Run: headless pygame with SDL's dummy video driver; simulated clock (each Clock.tick advances the game by its frame time, no real sleeping); random seed 0; keys injected as events and as key.get_pressed() state; no mouse input.
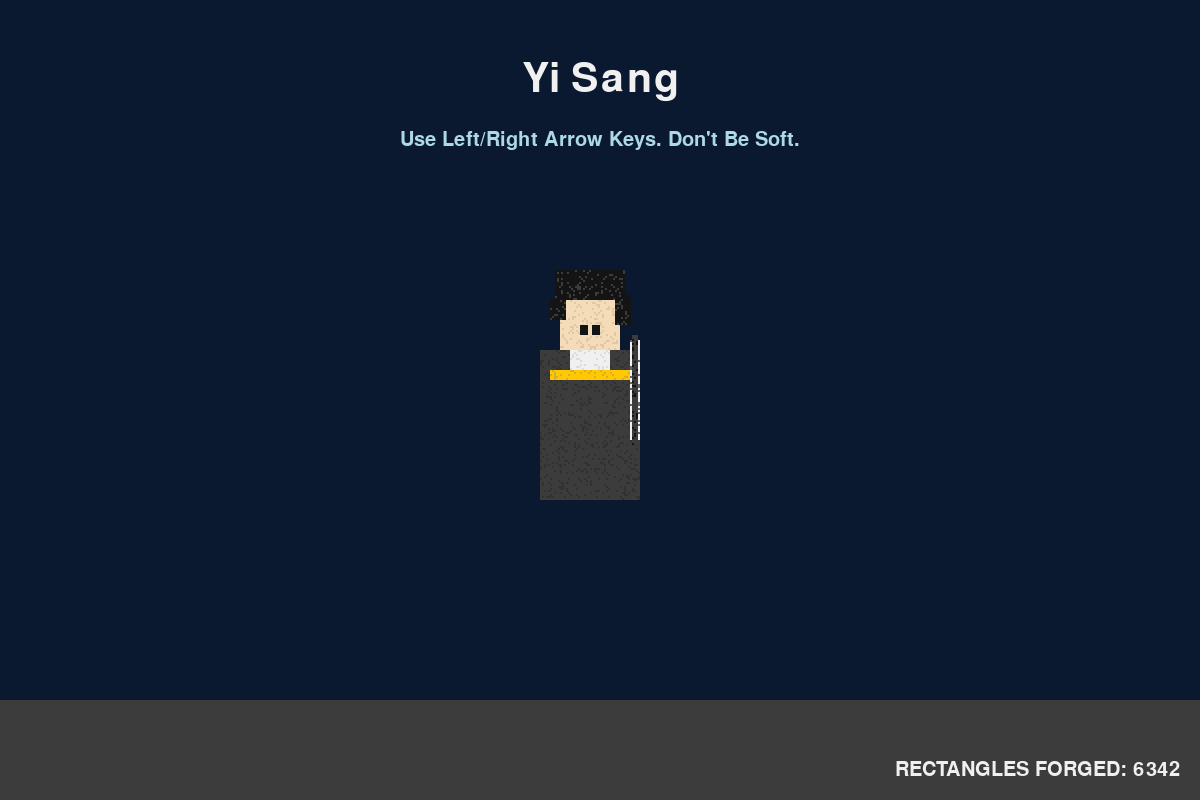
Frame 1 of 4 · flips 1–60 · no input
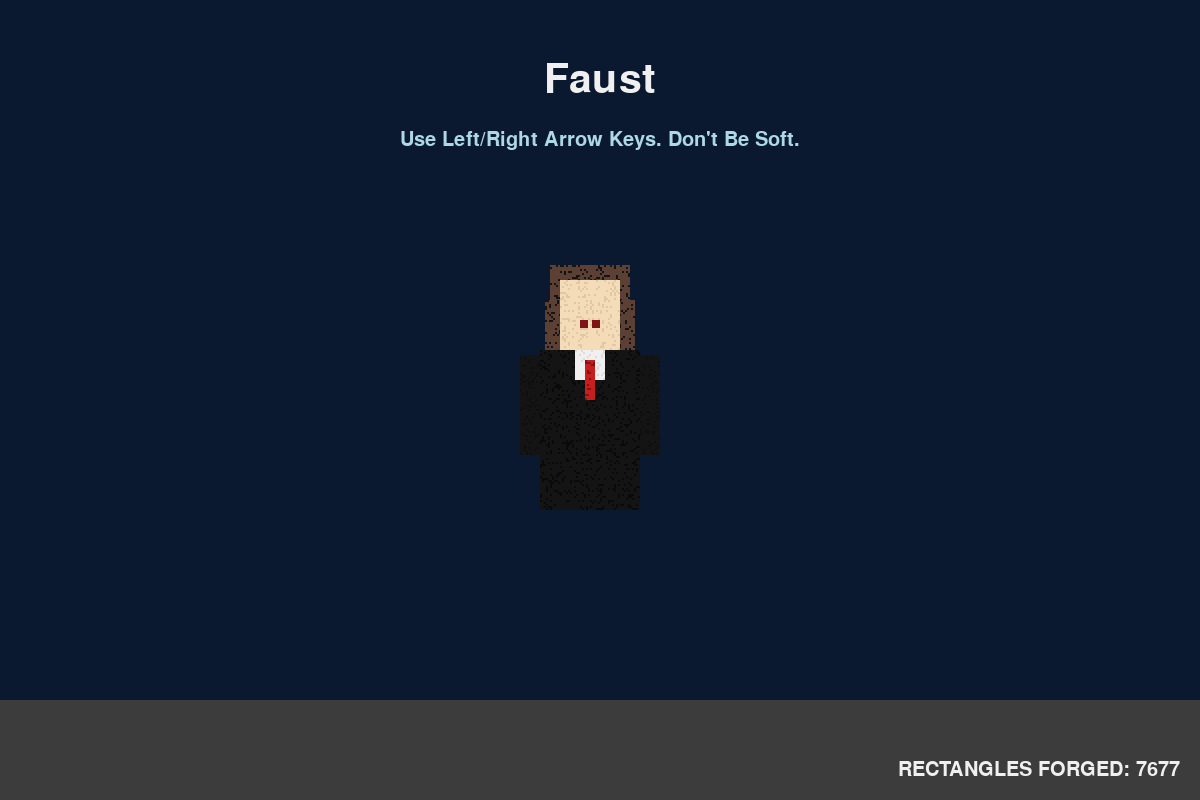
Frame 2 of 4 · flips 61–180 · tapped SPACE, RETURN · held RIGHT (→), D
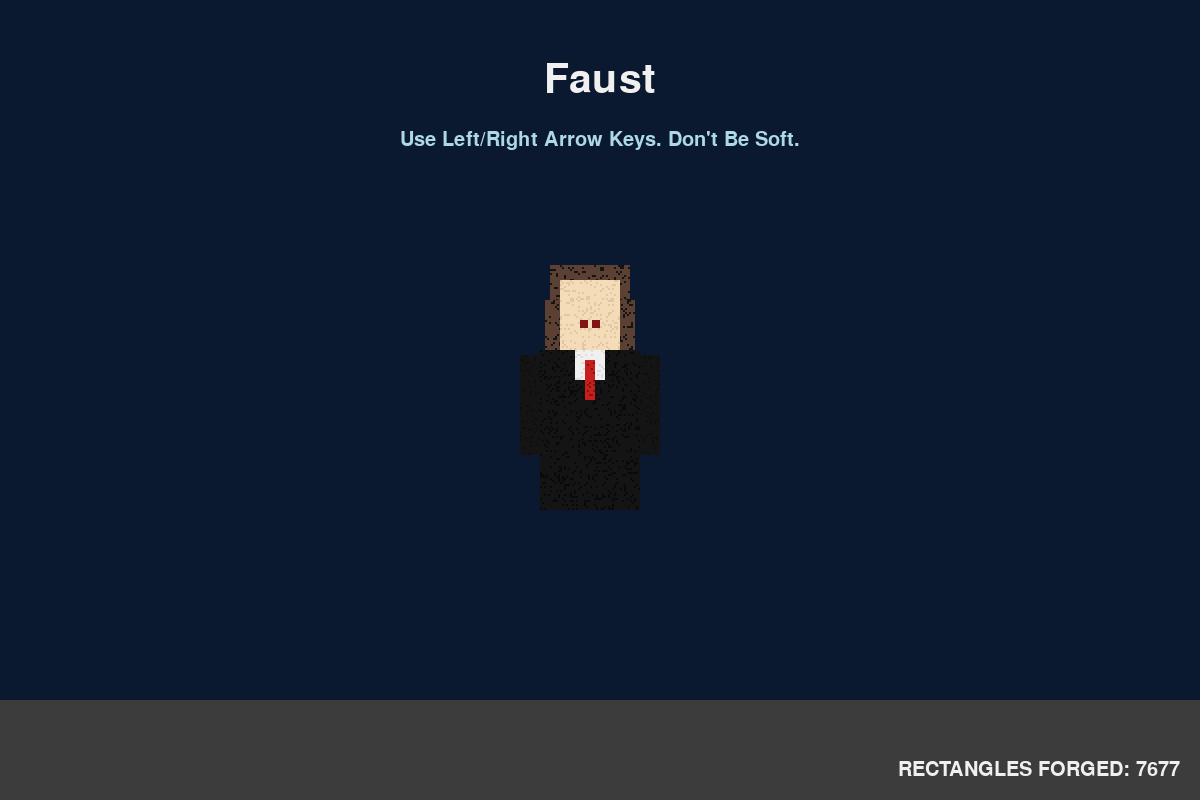
Frame 3 of 4 · flips 181–300 · held DOWN (↓), S
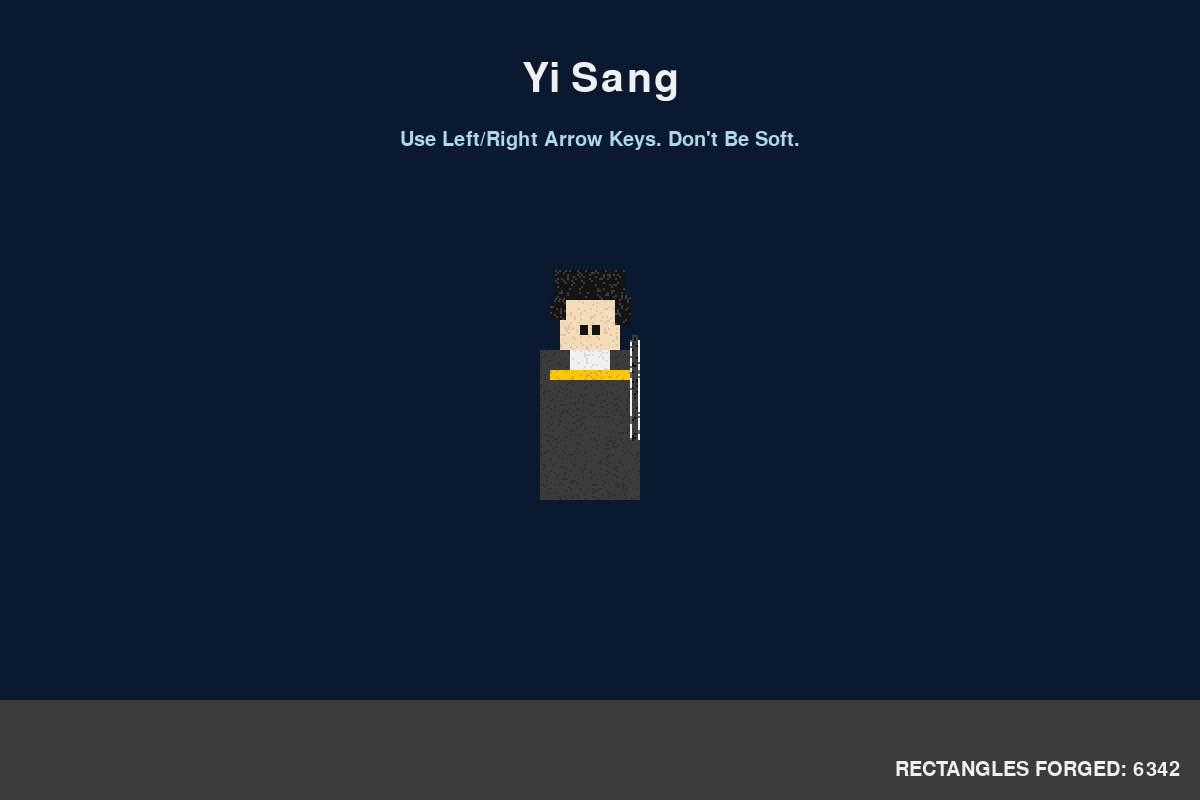
Frame 4 of 4 · flips 301–420 · held LEFT (←), A, UP (↑), W

The pygame program that drew these frames:

import pygame
import sys
import random

# 1. Initialization and Setup
# ---------------------------
# GET YOUR MIND RIGHT. THIS IS WHERE WE PREPARE FOR WAR.
pygame.init()

# Set up the display window. MAKE IT BIG. MAKE IT COUNT.
screen_width = 1200
screen_height = 800
screen = pygame.display.set_mode((screen_width, screen_height))
pygame.display.set_caption("Limbus Company - FORGED IN FIRE")

# Define colors. THESE ARE YOUR WEAPONS. KNOW THEM.
COLOR_BLACK = (20, 20, 20)
COLOR_WHITE = (240, 240, 240)
COLOR_SKIN = (245, 220, 185)
COLOR_SKIN_SHADOW = (225, 200, 165)
COLOR_DARK_GREY = (60, 60, 60)
COLOR_LIGHT_GREY = (100, 100, 100)
COLOR_RED = (200, 30, 30)
COLOR_DARK_RED = (130, 20, 20)
COLOR_YELLOW = (255, 200, 0)
COLOR_GOLD = (212, 175, 55)
COLOR_BROWN = (139, 69, 19)
COLOR_DARK_BROWN = (92, 64, 51)
COLOR_BLUE = (0, 119, 190)
COLOR_DARK_BLUE = (10, 25, 47) # Background color
COLOR_LIGHT_BLUE = (173, 216, 230)
COLOR_GREEN = (0, 128, 0)
COLOR_DARK_GREEN = (0, 80, 0)
COLOR_TEAL = (0, 128, 128)

# Game variables
clock = pygame.time.Clock()
current_sinner_index = 0
PIXEL_SIZE = 2 # THE BUILDING BLOCK. THE ATOM OF HARD WORK.

# 2. UTILITY FUNCTION - THE FORGE
# --------------------------------
# THIS ISN'T A 'HELPER' FUNCTION. THIS IS THE CRUCIBLE.
# IT TAKES AN AREA AND FILLS IT WITH PAIN AND RECTANGLES.
def forge_area(surface, base_x, base_y, area_rects, color1, color2=None):
    """Fills a list of rectangular areas with small rectangles."""
    rect_count = 0
    for area_rect in area_rects:
        ax, ay, aw, ah = area_rect
        for row in range(ay, ay + ah, PIXEL_SIZE):
            for col in range(ax, ax + aw, PIXEL_SIZE):
                color = color1
                if color2 and random.randint(0, 5) == 0: # Add texture, not weakness
                    color = color2
                
                pygame.draw.rect(surface, color, (base_x + col, base_y + row, PIXEL_SIZE, PIXEL_SIZE))
                rect_count += 1
    return rect_count

# 3. Character Sprite Drawing Functions
# -------------------------------------
# EACH SINNER IS A TESTAMENT TO EFFORT. NO SHORTCUTS.

def draw_yi_sang(surface, x, y):
    """FORGES YI SANG FROM OVER A THOUSAND RECTANGLES. NO WEAKNESS."""
    count = 0
    # Head
    count += forge_area(surface, x, y, [(20, 0, 60, 70)], COLOR_SKIN, COLOR_SKIN_SHADOW)
    # Hair
    count += forge_area(surface, x, y, [(15, -10, 70, 30), (10, 20, 15, 20), (75, 15, 15, 30)], COLOR_BLACK, COLOR_DARK_GREY)
    # Body
    count += forge_area(surface, x, y, [(0, 70, 100, 150)], COLOR_DARK_GREY, (50,50,50))
    # Shirt
    count += forge_area(surface, x, y, [(30, 70, 40, 20)], COLOR_WHITE, (220,220,220))
    # Belt
    count += forge_area(surface, x, y, [(10, 90, 80, 10)], COLOR_YELLOW, COLOR_GOLD)
    # Blade
    count += forge_area(surface, x, y, [(90, 60, 10, 100)], COLOR_WHITE, COLOR_LIGHT_GREY)
    count += forge_area(surface, x, y, [(92, 55, 6, 110)], COLOR_DARK_GREY, COLOR_BLACK)
    # Eyes
    pygame.draw.rect(surface, COLOR_BLACK, (x + 40, y + 45, 8, 10)); count += 1
    pygame.draw.rect(surface, COLOR_BLACK, (x + 52, y + 45, 8, 10)); count += 1
    return count

def draw_faust(surface, x, y):
    """BUILDS FAUST WITH UNRELENTING PRECISION."""
    count = 0
    # Hair
    count += forge_area(surface, x, y, [(10, -15, 80, 40), (5, 20, 20, 50), (75, 20, 20, 50)], COLOR_DARK_BROWN, COLOR_BLACK)
    # Head
    count += forge_area(surface, x, y, [(20, 0, 60, 70)], COLOR_SKIN, COLOR_SKIN_SHADOW)
    # Body
    count += forge_area(surface, x, y, [(0, 70, 100, 160)], COLOR_BLACK, (10,10,10))
    # Arms
    count += forge_area(surface, x, y, [(-20, 75, 20, 100), (100, 75, 20, 100)], COLOR_BLACK, (15,15,15))
    # Shirt
    count += forge_area(surface, x, y, [(35, 70, 30, 30)], COLOR_WHITE, (220,220,220))
    # Tie
    count += forge_area(surface, x, y, [(45, 80, 10, 40)], COLOR_RED, COLOR_DARK_RED)
    # Eyes
    pygame.draw.rect(surface, COLOR_DARK_RED, (x + 40, y + 40, 8, 8)); count += 1
    pygame.draw.rect(surface, COLOR_DARK_RED, (x + 52, y + 40, 8, 8)); count += 1
    return count

def draw_don_quixote(surface, x, y):
    """CONSTRUCTS DON QUIXOTE WITH PASSION AND FIRE."""
    count = 0
    # Hair
    count += forge_area(surface, x, y, [(10, 0, 80, 30), (5, 25, 20, 40), (75, 25, 20, 40)], COLOR_YELLOW, (255, 220, 50))
    # Head
    count += forge_area(surface, x, y, [(20, 10, 60, 60)], COLOR_SKIN, COLOR_SKIN_SHADOW)
    # Armor
    count += forge_area(surface, x, y, [(0, 70, 100, 140)], COLOR_BLUE, (0, 100, 160))
    # Armor Details
    count += forge_area(surface, x, y, [(20, 70, 60, 20), (40, 90, 20, 40)], COLOR_GOLD, COLOR_YELLOW)
    # Scarf
    count += forge_area(surface, x, y, [(-10, 60, 30, 50), (80, 60, 30, 50)], COLOR_RED, (220, 40, 40))
    # Spear
    count += forge_area(surface, x, y, [(105, -20, 10, 250)], COLOR_BROWN, COLOR_DARK_BROWN)
    count += forge_area(surface, x, y, [(100, -40, 20, 20)], COLOR_DARK_GREY, COLOR_LIGHT_GREY)
    # Eyes
    pygame.draw.rect(surface, COLOR_GREEN, (x + 35, y + 35, 10, 10)); count += 1
    pygame.draw.rect(surface, COLOR_GREEN, (x + 55, y + 35, 10, 10)); count += 1
    return count

def draw_ryoshu(surface, x, y):
    """CREATES RYOSHU. PURE INTENSITY."""
    count = 0
    # Hair
    count += forge_area(surface, x, y, [(10, -10, 80, 35)], COLOR_BLACK, (30,30,30))
    count += forge_area(surface, x, y, [(60, -5, 20, 20)], COLOR_RED, COLOR_DARK_RED)
    # Head
    count += forge_area(surface, x, y, [(20, 0, 60, 70)], COLOR_SKIN, COLOR_SKIN_SHADOW)
    # Body
    count += forge_area(surface, x, y, [(0, 70, 100, 150)], COLOR_DARK_RED, (100, 10, 10))
    count += forge_area(surface, x, y, [(10, 70, 80, 30)], COLOR_BLACK, (25,25,25))
    # Arms
    count += forge_area(surface, x, y, [(-20, 80, 25, 120), (95, 80, 25, 120)], COLOR_DARK_RED, (110, 15, 15))
    # Eyes
    pygame.draw.rect(surface, COLOR_BLACK, (x + 35, y + 40, 10, 5)); count += 1
    pygame.draw.rect(surface, COLOR_BLACK, (x + 55, y + 40, 10, 5)); count += 1
    # Cigarette
    pygame.draw.rect(surface, COLOR_WHITE, (x + 75, y + 55, 20, 4)); count += 1
    pygame.draw.rect(surface, COLOR_RED, (x + 93, y + 55, 2, 4)); count += 1
    return count

def draw_meursault(surface, x, y):
    """MEURSAULT. UNBREAKABLE. UNYIELDING."""
    count = 0
    # Hair
    count += forge_area(surface, x, y, [(10, -5, 80, 20)], COLOR_BROWN, COLOR_DARK_BROWN)
    # Head
    count += forge_area(surface, x, y, [(15, 0, 70, 70)], COLOR_SKIN, COLOR_SKIN_SHADOW)
    # Body
    count += forge_area(surface, x, y, [(-10, 70, 120, 180)], COLOR_DARK_GREY, (50,50,50))
    # Arms
    count += forge_area(surface, x, y, [(-30, 75, 30, 140), (100, 75, 30, 140)], COLOR_DARK_GREY, (55,55,55))
    # Shirt
    count += forge_area(surface, x, y, [(30, 70, 40, 25)], COLOR_WHITE, (220,220,220))
    # Tie
    count += forge_area(surface, x, y, [(45, 75, 10, 50)], COLOR_BLACK, (10,10,10))
    # Eyes
    pygame.draw.rect(surface, COLOR_BLUE, (x + 35, y + 40, 8, 8)); count += 1
    pygame.draw.rect(surface, COLOR_BLUE, (x + 57, y + 40, 8, 8)); count += 1
    return count

def draw_hong_lu(surface, x, y):
    """HONG LU. ELEGANCE IS A FORM OF STRENGTH."""
    count = 0
    # Hair
    count += forge_area(surface, x, y, [(10, -10, 80, 40), (70, 30, 25, 80)], COLOR_BLACK, (25,25,25))
    # Head
    count += forge_area(surface, x, y, [(20, 0, 60, 70)], COLOR_SKIN, COLOR_SKIN_SHADOW)
    # Body
    count += forge_area(surface, x, y, [(0, 70, 100, 160)], COLOR_TEAL, (0, 110, 110))
    # Top
    count += forge_area(surface, x, y, [(10, 70, 80, 40)], COLOR_WHITE, (220,220,220))
    # Belt
    count += forge_area(surface, x, y, [(30, 110, 40, 10)], COLOR_GOLD, COLOR_YELLOW)
    # Arms
    count += forge_area(surface, x, y, [(-25, 80, 30, 130), (95, 80, 30, 130)], COLOR_TEAL, (0, 115, 115))
    count += forge_area(surface, x, y, [(-25, 180, 30, 30), (95, 180, 30, 30)], COLOR_WHITE, (215,215,215))
    # Eyes
    pygame.draw.rect(surface, COLOR_BROWN, (x + 38, y + 45, 8, 8)); count += 1
    pygame.draw.rect(surface, COLOR_BROWN, (x + 54, y + 45, 8, 8)); count += 1
    return count

def draw_gregor(surface, x, y):
    """GREGOR. CARRY YOUR BURDENS."""
    count = 0
    # Head
    count += forge_area(surface, x, y, [(20, 0, 60, 70)], COLOR_SKIN, COLOR_SKIN_SHADOW)
    # Hair
    count += forge_area(surface, x, y, [(15, -5, 70, 25)], COLOR_BROWN, COLOR_DARK_BROWN)
    # Body
    count += forge_area(surface, x, y, [(0, 70, 100, 150)], COLOR_DARK_GREEN, (0, 60, 0))
    # Collar
    count += forge_area(surface, x, y, [(20, 70, 60, 20)], COLOR_BROWN, COLOR_DARK_BROWN)
    # Left Arm (Normal)
    count += forge_area(surface, x, y, [(-20, 75, 25, 120)], COLOR_DARK_GREEN, (0, 65, 0))
    # Right Arm (Mutated)
    count += forge_area(surface, x, y, [(95, 75, 35, 20)], COLOR_GREEN, COLOR_DARK_GREEN)
    count += forge_area(surface, x, y, [(110, 95, 20, 100)], COLOR_GREEN, COLOR_DARK_GREEN)
    count += forge_area(surface, x, y, [(130, 115, 20, 20)], COLOR_GREEN, COLOR_DARK_GREEN)
    # Eyes
    pygame.draw.rect(surface, COLOR_BLACK, (x + 35, y + 40, 8, 8)); count += 1
    pygame.draw.rect(surface, COLOR_BLACK, (x + 55, y + 40, 8, 8)); count += 1
    return count

# List of all sinner drawing functions. THIS IS YOUR SQUAD.
sinner_draw_functions = [
    draw_yi_sang,
    draw_faust,
    draw_don_quixote,
    draw_ryoshu,
    draw_meursault,
    draw_hong_lu,
    draw_gregor,
]

# Create a list of names for display. SAY THEIR NAMES.
sinner_names = [
    "Yi Sang", "Faust", "Don Quixote", "Ryoshu", "Meursault", "Hong Lu", "Gregor"
]

# 4. Main Game Loop
# -----------------
# THE BATTLEFIELD. EVERY FRAME IS A REP.
def game_loop():
    global current_sinner_index
    
    running = True
    while running:
        # Event Handling. STAY ALERT.
        for event in pygame.event.get():
            if event.type == pygame.QUIT:
                running = False
            if event.type == pygame.KEYDOWN:
                if event.key == pygame.K_ESCAPE:
                    running = False
                # Change sinner. NO REST.
                if event.key == pygame.K_RIGHT:
                    current_sinner_index = (current_sinner_index + 1) % len(sinner_draw_functions)
                if event.key == pygame.K_LEFT:
                    current_sinner_index = (current_sinner_index - 1) % len(sinner_draw_functions)

        # Drawing. THIS IS THE WORK.
        screen.fill(COLOR_DARK_BLUE)
        
        # Draw a floor. GROUND YOURSELF.
        pygame.draw.rect(screen, COLOR_DARK_GREY, (0, screen_height - 100, screen_width, 100))

        # Draw the current main sinner in the center. TAKE CENTER STAGE.
        sinner_x = screen_width // 2 - 60
        sinner_y = screen_height // 2 - 120
        total_rects = sinner_draw_functions[current_sinner_index](screen, sinner_x, sinner_y)

        # UI Text. YOUR MISSION BRIEFING.
        font = pygame.font.Font(None, 60)
        name_text = font.render(sinner_names[current_sinner_index], True, COLOR_WHITE)
        name_rect = name_text.get_rect(center=(screen_width // 2, 80))
        screen.blit(name_text, name_rect)

        font_small = pygame.font.Font(None, 30)
        instruction_text = font_small.render("Use Left/Right Arrow Keys. Don't Be Soft.", True, COLOR_LIGHT_BLUE)
        instruction_rect = instruction_text.get_rect(center=(screen_width // 2, 140))
        screen.blit(instruction_text, instruction_rect)
        
        # SHOW THE REAL NUMBERS. THE PROOF OF THE WORK.
        rect_count_text = font_small.render(f"RECTANGLES FORGED: {total_rects}", True, COLOR_WHITE)
        rect_count_rect = rect_count_text.get_rect(bottomright=(screen_width - 20, screen_height - 20))
        screen.blit(rect_count_text, rect_count_rect)

        # Update the display. SHOW THEM.
        pygame.display.flip()

        # Cap the frame rate. CONTROL YOUR OUTPUT.
        clock.tick(60)

    # Quit Pygame. MISSION COMPLETE.
    pygame.quit()
    sys.exit()

# 5. Run the Game
# ---------------
# GET AFTER IT.
if __name__ == "__main__":
    game_loop()
